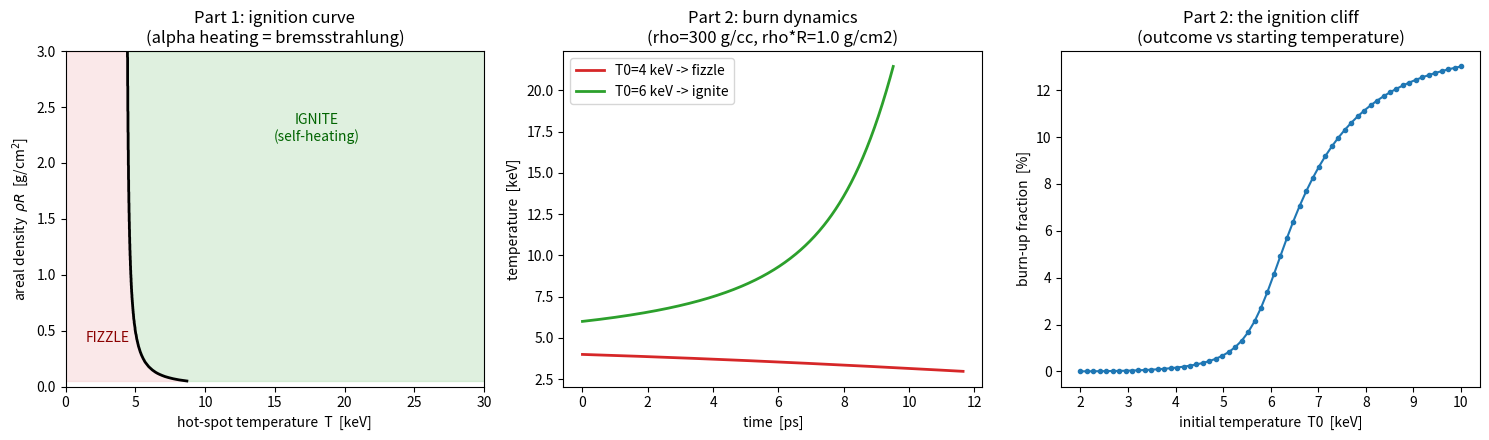

Source code (Python):
"""
0-D hot-spot ignition model for inertial confinement fusion (ICF).

This is a *toy* model meant to build intuition, not a design code. It captures
the three effects that decide whether a DT hot spot ignites:

  1. Alpha self-heating   -- 3.5 MeV alphas from D+T -> He4 + n redeposit their
                             energy in the hot spot (positive feedback -> runaway).
  2. Bremsstrahlung loss  -- the plasma radiates ~ n_e^2 * sqrt(T) (a sink).
  3. Alpha confinement    -- alphas only deposit locally if the areal density
                             rho*R exceeds their stopping range (~0.3 g/cm^2).

Two things fall out that are the *whole point* of ICF:
  * an ignition TEMPERATURE (~4-5 keV) where alpha heating overtakes radiation, and
  * an ignition AREAL DENSITY (rho*R ~ 0.3 g/cm^2) so the alphas actually stop.

The script produces:
  Part 1 - the static ignition curve in the (T, rho*R) plane.
  Part 2 - time-integrated burns showing thermal runaway ("ignite") vs decay
           ("fizzle"), and a scan of initial temperature that reveals the cliff.

Physics simplifications (all deliberate -- see NOTES at the bottom):
  * single temperature, T_ion = T_electron
  * optically thin (all bremsstrahlung escapes)
  * electron heat conduction neglected
  * isochoric burn over a fixed inertial-confinement window
  * simple rho*R alpha-deposition fit with a tunable half-deposition scale

Run:  python3 hotspot_0d.py
Deps: numpy, scipy, matplotlib
"""

import numpy as np

# ----------------------------------------------------------------------------
# Physical constants (SI)
# ----------------------------------------------------------------------------
KB      = 1.380649e-23      # Boltzmann constant [J/K]
KEV_J   = 1.602176634e-16   # 1 keV in Joules
E_ALPHA = 3.5e6 * 1.602176634e-19   # alpha energy, 3.5 MeV [J]
MBAR    = (2.014 + 3.016) / 2 * 1.66053907e-27   # mean DT ion mass [kg]
GAMMA   = 5.0 / 3.0         # ideal-gas adiabatic index

# Bremsstrahlung coefficient in SI with T in keV:
#   P_brem = C_BREM * n_e^2 * sqrt(T_keV)   [W/m^3]
# (derived from the NRL Plasma Formulary expression for hydrogenic DT, Z=1)
C_BREM = 5.34e-37

# Alpha deposition: fraction that stops locally rises with areal density.
# Toy fit f = x / (x + x_half) with x = rho*R [g/cm^2]. Half-deposition at the
# canonical alpha range ~0.3 g/cm^2. (Real deposition is T-dependent; see NOTES.)
RHO_R_HALF = 0.30          # g/cm^2


# ----------------------------------------------------------------------------
# DT fusion reactivity  <sigma v>  -- Bosch & Hale (1992) parametrization
# Accurate for T = 0.2 .. 100 keV. Returns m^3/s. Input T in keV.
# ----------------------------------------------------------------------------
def reactivity_dt(T_keV):
    T = np.asarray(T_keV, dtype=float)
    T = np.clip(T, 0.2, 100.0)           # stay inside the fit's validity range
    BG   = 34.3827
    MRC2 = 1.124656e6
    C1, C2, C3 = 1.17302e-9, 1.51361e-2, 7.51886e-2
    C4, C5, C6, C7 = 4.60643e-3, 1.35000e-2, -1.06750e-4, 1.36600e-5

    theta = T / (1.0 - (T * (C2 + T * (C4 + T * C6)))
                     / (1.0 + T * (C3 + T * (C5 + T * C7))))
    xi = (BG ** 2 / (4.0 * theta)) ** (1.0 / 3.0)
    sv_cm3 = C1 * theta * np.sqrt(xi / (MRC2 * T ** 3)) * np.exp(-3.0 * xi)
    return sv_cm3 * 1e-6                  # cm^3/s -> m^3/s


def f_alpha(rho_R):
    """Fraction of alpha energy deposited in the hot spot vs areal density [g/cm^2]."""
    return rho_R / (rho_R + RHO_R_HALF)


# ----------------------------------------------------------------------------
# Power densities [W/m^3].  n_i = ion density [m^-3]; n_e = n_i for DT.
# For equimolar DT, n_D = n_T = n_i/2, so the fusion rate is n_i^2/4 * <sv>.
# ----------------------------------------------------------------------------
def p_alpha(n_i, T_keV, rho_R):
    """Alpha self-heating power density."""
    rate = 0.25 * n_i ** 2 * reactivity_dt(T_keV)      # reactions / m^3 / s
    return f_alpha(rho_R) * rate * E_ALPHA


def p_brem(n_i, T_keV):
    """Bremsstrahlung radiative loss power density (optically thin)."""
    return C_BREM * n_i ** 2 * np.sqrt(T_keV)


def sound_speed(T_keV):
    """Ideal-gas sound speed of the DT plasma [m/s] (ions+electrons)."""
    # P = 2 n_i kT, rho = n_i * MBAR  ->  c_s = sqrt(gamma * 2 kT / MBAR)
    return np.sqrt(GAMMA * 2.0 * (T_keV * KEV_J) / MBAR)


# ============================================================================
# PART 1 -- Static ignition curve
# The net power per unit n_i^2 is independent of density, so the ignition
# boundary  P_alpha = P_brem  is a clean curve in the (T, rho*R) plane.
# ============================================================================
def ignition_curve(rho_R_grid):
    """For each rho*R, find the temperature where alpha heating = bremsstrahlung."""
    T_scan = np.linspace(0.5, 50.0, 4000)
    T_ig = np.full_like(rho_R_grid, np.nan)
    for i, rr in enumerate(rho_R_grid):
        # net heating per n_i^2 (density cancels):
        net = 0.25 * reactivity_dt(T_scan) * f_alpha(rr) * E_ALPHA \
              - C_BREM * np.sqrt(T_scan)
        pos = np.where(net > 0)[0]
        if pos.size:
            T_ig[i] = T_scan[pos[0]]     # lowest T that self-heats
    return T_ig


# ============================================================================
# PART 2 -- Dynamic isochoric burn
# State: y = [T_keV, n_i].  Fixed volume & radius; alpha heating, brems loss,
# and fuel depletion. Integrated over one inertial-confinement time tau_c.
# ============================================================================
def make_rhs(rho_R):
    def rhs(t, y):
        T, n_i = y
        T   = max(T, 0.2)
        n_i = max(n_i, 0.0)

        heat = p_alpha(n_i, T, rho_R) - p_brem(n_i, T)   # W/m^3
        # internal energy density u = 3 n_i kT (ions+electrons, 3/2 kT each)
        # d/dt (3 n_i k T) = heat ; with n_i also changing from burn-up:
        rate = 0.25 * n_i ** 2 * reactivity_dt(T)        # reactions/m^3/s
        dn_i = -2.0 * rate                               # each reaction burns 1 D +1 T
        # dT from energy balance, accounting for changing n_i:
        dT = (heat - 3.0 * (T * KEV_J) * dn_i) / (3.0 * n_i * KB) / (KEV_J / KB) \
             if n_i > 0 else 0.0
        # (the KEV_J/KB juggling keeps T in keV; see NOTES)
        return [dT, dn_i]
    return rhs


def burn(rho, rho_R, T0_keV, n_tau=1.0):
    """Integrate one hot spot. rho [g/cm^3], rho_R [g/cm^2], T0 [keV].

    Returns dict with time series and the burn-up fraction.
    """
    from scipy.integrate import solve_ivp

    rho_si = rho * 1000.0                       # g/cm^3 -> kg/m^3
    n_i0   = rho_si / MBAR                       # ion density [m^-3]
    R      = (rho_R * 10.0) / rho_si             # radius [m]  (rho_R g/cm^2 ->kg/m^2)
    tau_c  = n_tau * R / (4.0 * sound_speed(T0_keV))  # inertial confinement time [s]

    sol = solve_ivp(make_rhs(rho_R), (0.0, tau_c), [T0_keV, n_i0],
                    method="LSODA", rtol=1e-6, atol=1e-3,
                    dense_output=True, max_step=tau_c / 200.0)

    t  = np.linspace(0.0, tau_c, 400)
    ys = sol.sol(t)
    burnup = 1.0 - ys[1, -1] / n_i0
    return {"t": t, "T": ys[0], "n_i": ys[1], "tau_c": tau_c,
            "burnup": burnup, "T_final": ys[0, -1]}


# ----------------------------------------------------------------------------
# Driver: make the figures and print the headline numbers.
# ----------------------------------------------------------------------------
def main():
    import matplotlib.pyplot as plt

    # ---- Part 1: ignition curve --------------------------------------------
    rr_grid = np.linspace(0.05, 3.0, 300)
    T_ig = ignition_curve(rr_grid)

    # ---- Part 2a: two representative burns (same rho*R, different T0) -------
    rho    = 300.0     # g/cm^3, a compressed hot-spot density
    rho_R  = 1.0       # g/cm^2, comfortably above the alpha-stopping threshold
    fizz = burn(rho, rho_R, T0_keV=4.0)     # below the ignition temperature
    ign  = burn(rho, rho_R, T0_keV=6.0)     # above it -> thermal runaway

    # ---- Part 2b: temperature cliff (scan T0) ------------------------------
    T0_scan = np.linspace(2.0, 10.0, 60)
    burnups = np.array([burn(rho, rho_R, t0)["burnup"] for t0 in T0_scan])

    # ---- console summary ----------------------------------------------------
    print(f"Alpha-stopping half-deposition scale : rho*R = {RHO_R_HALF:.2f} g/cm^2")
    print(f"Ideal ignition temperature (rho*R>>1): "
          f"{ignition_curve(np.array([10.0]))[0]:.2f} keV")
    print(f"Fizzle  (T0=4 keV): T_final={fizz['T_final']:6.2f} keV  "
          f"burn-up={fizz['burnup']*100:5.2f}%  tau_c={fizz['tau_c']*1e12:.1f} ps")
    print(f"Ignite  (T0=6 keV): T_final={ign['T_final']:6.2f} keV  "
          f"burn-up={ign['burnup']*100:5.2f}%  tau_c={ign['tau_c']*1e12:.1f} ps")

    # ---- plots --------------------------------------------------------------
    fig, ax = plt.subplots(1, 3, figsize=(15, 4.5))

    ax[0].plot(T_ig, rr_grid, "k-", lw=2)
    ax[0].fill_betweenx(rr_grid, T_ig, 50, color="tab:green", alpha=0.15)
    ax[0].fill_betweenx(rr_grid, 0, T_ig, color="tab:red", alpha=0.10)
    ax[0].text(18, 2.2, "IGNITE\n(self-heating)", color="darkgreen", ha="center")
    ax[0].text(3.0, 0.4, "FIZZLE", color="darkred", ha="center")
    ax[0].set_xlim(0, 30); ax[0].set_ylim(0, 3)
    ax[0].set_xlabel("hot-spot temperature  T  [keV]")
    ax[0].set_ylabel(r"areal density  $\rho R$  [g/cm$^2$]")
    ax[0].set_title("Part 1: ignition curve\n(alpha heating = bremsstrahlung)")

    ax[1].plot(fizz["t"] * 1e12, fizz["T"], "tab:red",  lw=2, label="T0=4 keV -> fizzle")
    ax[1].plot(ign["t"]  * 1e12, ign["T"],  "tab:green", lw=2, label="T0=6 keV -> ignite")
    ax[1].set_xlabel("time  [ps]")
    ax[1].set_ylabel("temperature  [keV]")
    ax[1].set_title(f"Part 2: burn dynamics\n(rho={rho:.0f} g/cc, rho*R={rho_R} g/cm2)")
    ax[1].legend()

    ax[2].plot(T0_scan, burnups * 100, "o-", ms=3, color="tab:blue")
    ax[2].set_xlabel("initial temperature  T0  [keV]")
    ax[2].set_ylabel("burn-up fraction  [%]")
    ax[2].set_title("Part 2: the ignition cliff\n(outcome vs starting temperature)")

    fig.tight_layout()
    out = "hotspot_ignition.png"
    fig.savefig(out, dpi=130)
    print(f"\nSaved figure -> {out}")
    try:
        plt.show()
    except Exception:
        pass


if __name__ == "__main__":
    main()


# ----------------------------------------------------------------------------
# NOTES / things to try (the fun part) --------------------------------------
#
# * Move RHO_R_HALF up/down: watch the ignition curve's rho*R floor shift. This
#   is why ICF chases high areal density -- the alphas have to stop.
#
# * In main(), lower `rho_R` toward 0.2 g/cm^2 and the T=6 keV shot fizzles even
#   though it's "hot enough" -- alpha confinement, not temperature, kills it.
#
# * The cliff plot (Part 2b) is the whole story: burn-up is ~flat and tiny, then
#   jumps by orders of magnitude over a ~1 keV window. That steepness is what
#   makes ICF a threshold phenomenon and so hard to hit.
#
# * n_tau scales the confinement window (disassembly is ~R/(3-4 c_s)); raising it
#   lets marginal shots catch up and ignite. This is the "burn width" knob.
#
# Deliberate simplifications, roughly in order of how much they'd move numbers:
#   - single T (real hot spots have T_ion != T_electron during heating)
#   - optically thin brems (some reabsorption at high rho*R softens the loss)
#   - no electron heat conduction (a real loss that raises the ignition threshold)
#   - fixed confinement window (real disassembly shortens tau_c as T runs away,
#     and the surrounding dense shell provides extra inertial tamping)
#   - simple f_alpha(rho*R); the true range scales ~ T^1.5 and the geometry
#     factor differs. Swap in a Bosch-Hale-quality stopping model to sharpen it.
# ----------------------------------------------------------------------------
